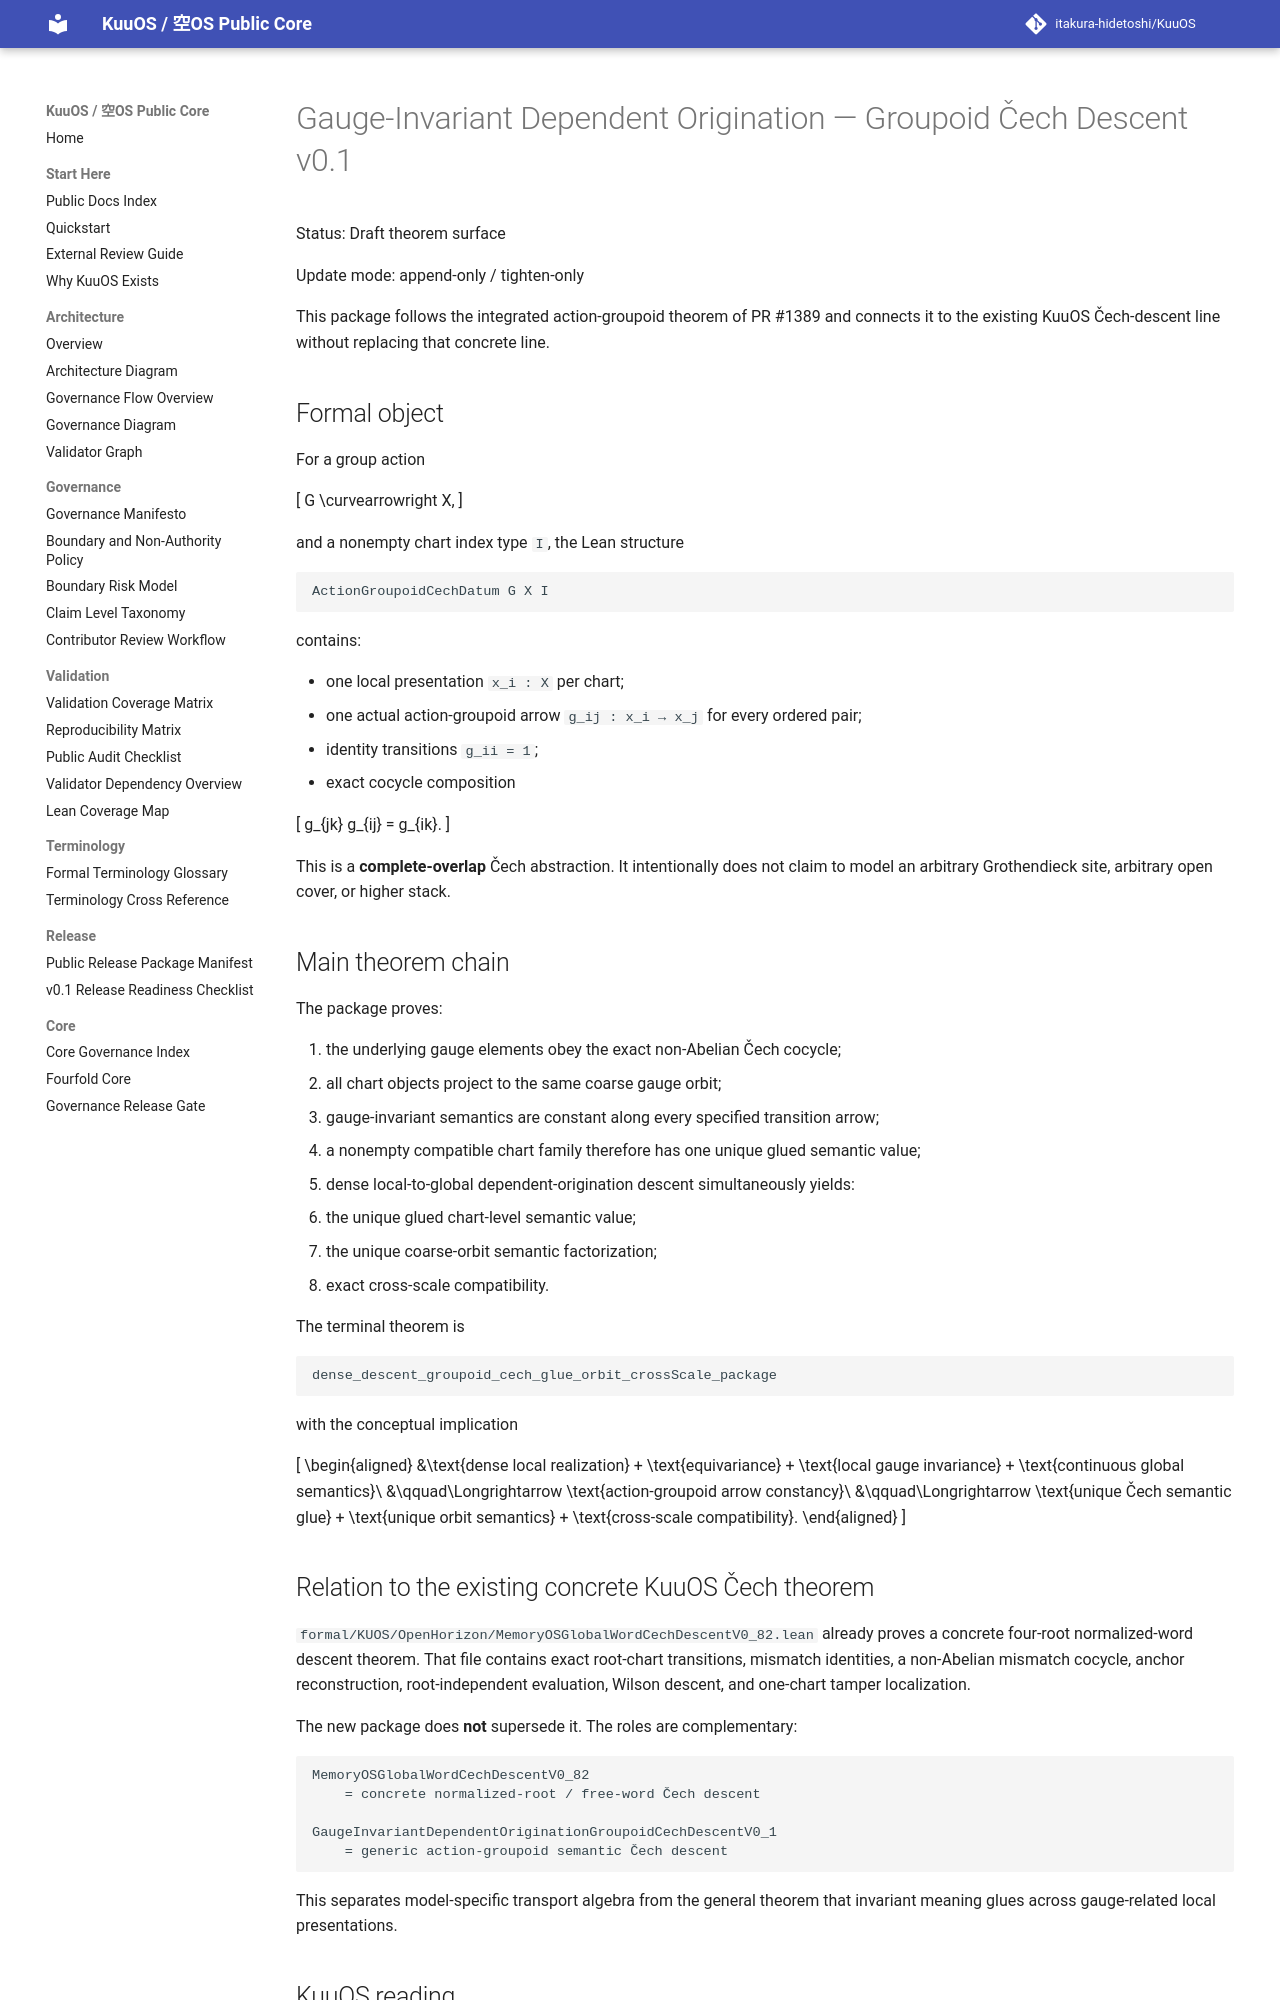

repository: itakura-hidetoshi/KuuOS · page: GAUGE_INVARIANT_DEPENDENT_ORIGINATION_GROUPOID_CECH_DESCENT_FORMAL_v0_1/index.html · generator: mkdocs

# Gauge-Invariant Dependent Origination — Groupoid Čech Descent v0.1

Status: Draft theorem surface

Update mode: append-only / tighten-only

This package follows the integrated action-groupoid theorem of PR #1389 and connects it to the existing KuuOS Čech-descent line without replacing that concrete line.

## Formal object

For a group action

\[
G \curvearrowright X,
\]

and a nonempty chart index type `I`, the Lean structure

```text
ActionGroupoidCechDatum G X I
```

contains:

- one local presentation `x_i : X` per chart;
- one actual action-groupoid arrow `g_ij : x_i → x_j` for every ordered pair;
- identity transitions `g_ii = 1`;
- exact cocycle composition

\[
g_{jk} g_{ij} = g_{ik}.
\]

This is a **complete-overlap** Čech abstraction. It intentionally does not claim to model an arbitrary Grothendieck site, arbitrary open cover, or higher stack.

## Main theorem chain

The package proves:

1. the underlying gauge elements obey the exact non-Abelian Čech cocycle;
2. all chart objects project to the same coarse gauge orbit;
3. gauge-invariant semantics are constant along every specified transition arrow;
4. a nonempty compatible chart family therefore has one unique glued semantic value;
5. dense local-to-global dependent-origination descent simultaneously yields:
   - the unique glued chart-level semantic value;
   - the unique coarse-orbit semantic factorization;
   - exact cross-scale compatibility.

The terminal theorem is

```text
dense_descent_groupoid_cech_glue_orbit_crossScale_package
```

with the conceptual implication

\[
\begin{aligned}
&\text{dense local realization}
+ \text{equivariance}
+ \text{local gauge invariance}
+ \text{continuous global semantics}\\
&\qquad\Longrightarrow
\text{action-groupoid arrow constancy}\\
&\qquad\Longrightarrow
\text{unique Čech semantic glue}
+ \text{unique orbit semantics}
+ \text{cross-scale compatibility}.
\end{aligned}
\]

## Relation to the existing concrete KuuOS Čech theorem

`formal/KUOS/OpenHorizon/MemoryOSGlobalWordCechDescentV0_82.lean` already proves a concrete four-root normalized-word descent theorem. That file contains exact root-chart transitions, mismatch identities, a non-Abelian mismatch cocycle, anchor reconstruction, root-independent evaluation, Wilson descent, and one-chart tamper localization.

The new package does **not** supersede it. The roles are complementary:

```text
MemoryOSGlobalWordCechDescentV0_82
    = concrete normalized-root / free-word Čech descent

GaugeInvariantDependentOriginationGroupoidCechDescentV0_1
    = generic action-groupoid semantic Čech descent
```

This separates model-specific transport algebra from the general theorem that invariant meaning glues across gauge-related local presentations.
